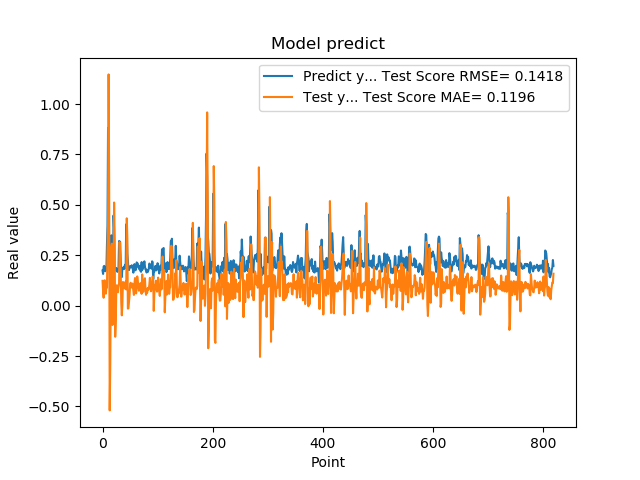

Values plotted in this chart, from the file beside it:
1.742661595344543457e-01, 1.229663619044409628e-01
1.572303026914596558e-01, 7.120899951004887318e-02
1.941800117492676059e-01, 3.902908874608933959e-02
1.970258951187133512e-01, 1.212004663337472171e-01
1.859861761331558505e-01, 1.257776524487620728e-01
1.705197989940643033e-01, 8.254567964140691050e-02
1.844120919704437256e-01, 5.926728406928365861e-02
1.779371052980423251e-01, 9.352531517116109694e-02
3.004232645034790039e-01, 8.955040526047008953e-02
3.969086110591887873e-01, 2.795200897195785905e-01
8.820003867149353027e-01, 4.135395937366599384e-01
6.841114759445190430e-01, 1.147022708277266156e+00
2.116497457027435580e-01, 6.246510098308070136e-01
2.014262527227401733e-01, -5.197983330553276327e-01
2.061583995819092074e-01, -2.931862607720527869e-01
3.160260915756225586e-01, 1.007361079675368337e-01
3.489396274089813232e-01, 2.846358392827129657e-01
1.544443815946578979e-01, 3.073358559131454393e-01
1.959947794675827026e-01, -9.595579734899599422e-02
1.894801408052444180e-01, -1.425925862751006509e-02
4.474425017833709162e-01, 1.145846899997421953e-01
3.771362304687500555e-01, 5.115077243131014306e-01
1.889318972826004028e-01, 3.279319561604237543e-01
1.752775162458419522e-01, -1.543344653712519221e-01
1.822472065687180121e-01, -7.611167513065125734e-02
1.866402029991149902e-01, 8.662663662665803788e-02
1.715678423643112183e-01, 1.010155500026122255e-01
1.676391065120696744e-01, 7.090142994845689828e-02
1.773854047060013095e-01, 6.619229527097632293e-02
1.872433423995972235e-01, 9.315985149065594828e-02
3.204146027565002441e-01, 1.085844257219109182e-01
3.134283721446990967e-01, 3.153437612908230325e-01
3.171058297157288153e-01, 2.597806214125911173e-01
2.202603369951247891e-01, 1.641390264902607699e-01
1.659800857305526733e-01, 1.456255137852227946e-02
1.415748745203018188e-01, -4.820660455347802048e-02
1.852595061063766479e-01, 3.373069097998879218e-03
1.814238876104354858e-01, 1.173583262312937886e-01
1.905867606401443481e-01, 1.126193684877510454e-01
1.810430586338043213e-01, 1.006931093370377200e-01
1.954265981912612915e-01, 8.537117478483219335e-02
2.029463946819305142e-01, 1.047383985545994323e-01
1.862521618604660034e-01, 1.192933373753884696e-01
4.038094580173492432e-01, 8.036343717429754452e-02
3.743042349815369207e-01, 4.332493256378572299e-01
2.572054266929626465e-01, 3.391096509730023856e-01
2.253161966800689420e-01, -1.463384777821098715e-02
1.787700653076171875e-01, -1.371825431668570287e-02
1.761920750141143799e-01, 1.701953954799595090e-02
1.861467957496643066e-01, 4.944795645812933432e-02
1.954011768102645874e-01, 9.966392175625282679e-02
1.907722949981689176e-01, 1.132691674739954579e-01
1.898660957813262939e-01, 9.625579712489555628e-02
2.001174986362457275e-01, 8.966571438822652784e-02
1.922753006219863892e-01, 1.095604090623480964e-01
1.810636967420578003e-01, 9.468680564778879372e-02
1.635809391736984530e-01, 7.190509330011193856e-02
1.916799396276473999e-01, 5.310081908361743291e-02
2.058236002922058105e-01, 1.105731487388734724e-01
1.857409924268722812e-01, 1.368218392719535437e-01
1.752161234617233276e-01, 8.129712516405233902e-02
... 759 more rows
